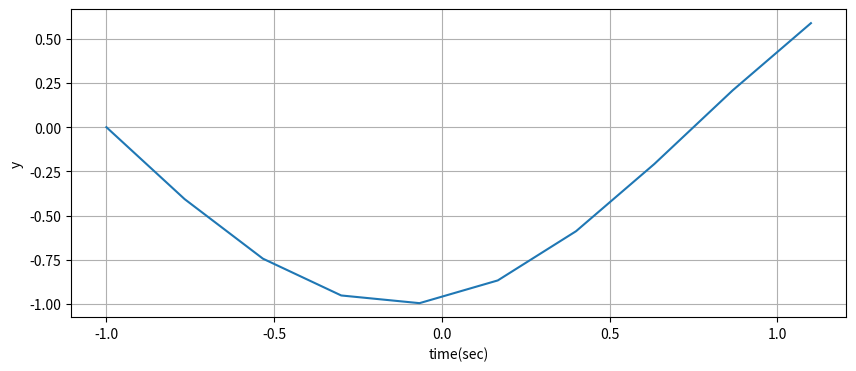

Here is the Python script that generated this plot:
# Instructions
# Generate x from -1 to 1, total data point is 10. use np.linspace()
# plot sinewave, where Amp = 1, Frequency = 4, Phase = 0deg, Baseline = 0
# Save figure as 'Task04-6_plot_sinewave_4Hz_Yourname.pdf'
# Submit both your source code and figure pdf file

#%%
import numpy as np
import matplotlib.pyplot as plt

xdata = np.linspace(-1.0, 1.1, 10)
AMP = 1
FREQ = 4
PHASE = 0
BASELINE = 0

def sinewave(time, amp, freq, phase, baseline):
    phase_rad = phase*np.pi/180
    y = amp * np.sin(2*np.pi * freq * time - phase_rad) + baseline
    return y

fig = plt.figure(figsize=(10,10))
plt.subplots_adjust(hspace=0.5)

ax1 = plt.subplot(2, 1, 1)
ax1.set_xlabel('time(sec)')
ax1.set_ylabel('y')
ax1.set_yticks(np.arange(-1.0, 1.1, 0.25))
ax1.grid()
ax1.plot(xdata, sinewave(xdata, AMP, FREQ, PHASE, BASELINE))
# %%
